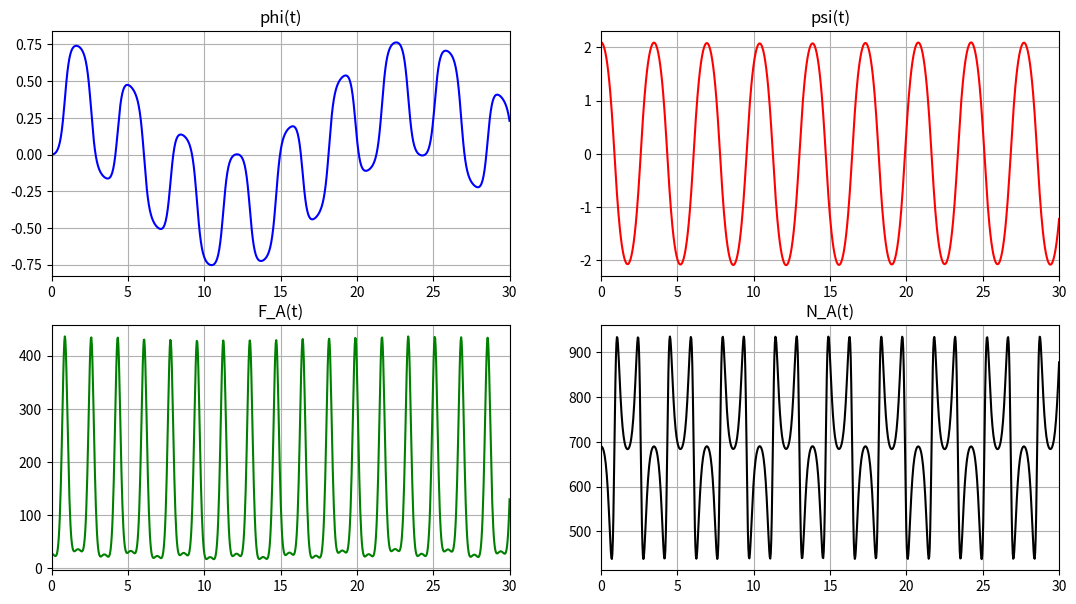
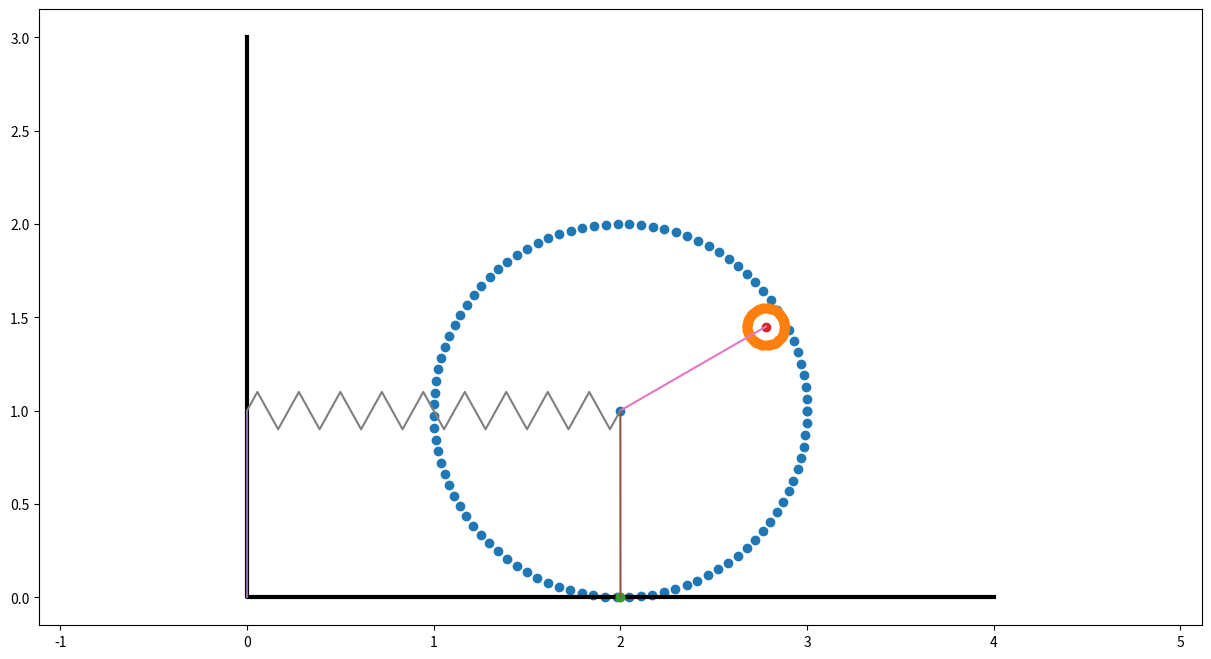

Source code (Python) for these figures, in order:
import numpy as np
import matplotlib.pyplot as plt
from matplotlib.animation import FuncAnimation
from scipy.integrate import odeint

pi = 3.14
g = 9.81
full_output = 1

# y = (phi, psi, phi', psi')

def odesys(y, t, m1, m2, R, r, c, F0, gamma, g):
    der_y = np.zeros(4)
    der_y[0] = y[2]     # phi' = y[2]
    der_y[1] = y[3]     # psi' = y[3]

    a11 = 2 * (m1 + m2) * R
    a12 = m2 * (R - r) * (1 + np.cos(y[1]))
    a21 = R * (1 + np.cos(y[1]))
    a22 = 2 * (R - r)

    b1 = (F0 * np.sin(gamma * t)) - (c * R * y[0]) + (m2 * (R - r) * y[3] * y[3] * np.sin(y[1]))
    b2 = - g * np.sin(y[1])

    der_y[2] = (b1*a22 - b2*a12)/(a11*a22 - a12*a21)    # phi'' находится по методу Крамера
    der_y[3] = (b2*a11 - b1*a21)/(a11*a22 - a12*a21)    # psi'' находится по методу Крамера

    return der_y

# Заданные числовые значения и начальные условия

####################

m1 = 50
m2 = 20
R = 1
r = 0.1
c = 10
F0 = 0
gamma = pi

phi0 = 0
psi0 = 2 * pi / 3
der_phi0 = 0
der_psi0 = 0

####################

Steps = 900
t_fin = 30
t = np.linspace(0, t_fin, Steps)

y0 = [phi0, psi0, der_phi0, der_psi0]

Y = odeint(odesys, y0, t, (m1, m2, R, r, c, F0, gamma, g))

# der - derivative

phi = Y[:, 0]
psi = -pi/2 + Y[:, 1]

der_phi = Y[:, 2]
der_psi = Y[:, 3]

der2_phi = [odesys(y, t, m1, m2, R, r, c, F0, gamma, g)[2] for y,t in zip(Y,t)]
der2_psi = [odesys(y, t, m1, m2, R, r, c, F0, gamma, g)[2] for y,t in zip(Y,t)]

F_A = (m1 + m2)*R*der2_phi[1] + m2*(R - r)*(der2_psi*np.cos(psi) - der_psi*der_psi*np.sin(psi)) + c*R*phi - F0*np.sin(gamma*t)
N_A = (m1 + m2)*g + m2*(R - r)*(der2_psi*np.sin(psi) - der_psi*der_psi*np.cos(psi))

fig_for_graphs = plt.figure(figsize=[13,7])

ax_for_graphs = fig_for_graphs.add_subplot(2, 2, 1)
ax_for_graphs.plot(t, phi, color='blue')
ax_for_graphs.set_title("phi(t)")
ax_for_graphs.set(xlim=[0, t_fin])
ax_for_graphs.grid(True)

ax_for_graphs = fig_for_graphs.add_subplot(2,2,2)
ax_for_graphs.plot(t,psi + pi/2,color='red')
ax_for_graphs.set_title('psi(t)')
ax_for_graphs.set(xlim=[0, t_fin])
ax_for_graphs.grid(True)

ax_for_graphs = fig_for_graphs.add_subplot(2,2,3)
ax_for_graphs.plot(t,F_A,color='green')
ax_for_graphs.set_title("F_A(t)")
ax_for_graphs.set(xlim=[0, t_fin])
ax_for_graphs.grid(True)

ax_for_graphs = fig_for_graphs.add_subplot(2,2,4)
ax_for_graphs.plot(t,N_A,color='black')
ax_for_graphs.set_title('N_A(t)')
ax_for_graphs.set(xlim=[0, t_fin])
ax_for_graphs.grid(True)

# Отсюда начинается лр2

R1_array = np.full(Steps, R, dtype=int)

r_0 = 2

Point_O = R * phi + r_0

theta = np.linspace(0, 2 * pi, 100)
Circle1_X = R * np.cos(theta)
Circle1_Y = R * np.sin(theta)

Ground_X = [0, 0, 4]
Ground_Y = [3, 0, 0]

Line_OH_X = [0, 0]
Line_OH_Y = [0, R]

Point_A_X = Point_O + R * np.cos(- phi - pi / 2)
Point_A_Y = R1_array + R * np.sin(- phi - pi / 2)

Point_B_X = Point_O + (R - r) * np.cos(psi)
Point_B_Y = R1_array + (R - r) * np.sin(psi)

Circle2_X = r * np.cos(theta)
Circle2_Y = r * np.sin(theta)

AnglesCount = 20
MaxWidth = 0.1

Spring_X = np.zeros(AnglesCount)
Spring_Y = np.zeros(AnglesCount)

Spring_X[AnglesCount - 1] = 1

k = AnglesCount - 2

for i in range(AnglesCount - 2):
    Spring_X[i + 1] = (i + 1) / k - 1 / (2 * k)
    Spring_Y[i + 1] = ((-1) ** i) * MaxWidth

Spring_Length = Point_O


Figure = plt.figure(figsize=[15,8])
ax = Figure.add_subplot(1, 1, 1)
ax.axis("equal")
plt.rcParams['image.cmap'] = 'viridis'

Drawed_Ground = ax.plot(Ground_X, Ground_Y, color="black", linewidth=3)

Drawed_Point_O = ax.plot(Point_O[0], R, marker="o")[0]
Drawed_Point_H = ax.plot(Point_O[0], 0, marker="o")[0]
Drawed_Point_A = ax.plot(Point_A_X[0], Point_A_Y[0], marker="o")[0]
Drawed_Point_B = ax.plot(Point_B_X[0], Point_B_Y[0], marker="o")[0]

Drawed_Circle1 = ax.scatter(Point_O[0] + Circle1_X, R + Circle1_Y)
Drawed_Circle2 = ax.scatter(Point_B_X[0] + Circle2_X, Point_B_Y[0] + Circle2_Y)

Drawed_Line_OH = ax.plot(Line_OH_X, Line_OH_Y)[0]
Drawed_Line_OA = ax.plot([Point_O[0], Point_A_X[0]], [R1_array[0], Point_A_Y[0]])[0]
Drawed_Line_OB = ax.plot([Point_O[0], Point_B_X[0]], [R1_array[0], Point_B_Y[0]])[0]

Drawed_Spring = ax.plot(Spring_X * Spring_Length[0], Spring_Y + R)[0]

def Movement(i) :
    Drawed_Point_O.set_data(Point_O[i], R)
    Drawed_Point_H.set_data(Point_O[i], 0)
    Drawed_Point_A.set_data(Point_A_X[i], Point_A_Y[i])
    Drawed_Point_B.set_data(Point_B_X[i], Point_B_Y[i])

    Drawed_Circle1.set_offsets(np.array((Point_O[i] + Circle1_X, R + Circle1_Y)).T)

    Drawed_Circle2.set_offsets(np.array((Point_B_X[i] + Circle2_X, Point_B_Y[i] + Circle2_Y)).T)

    Drawed_Line_OH.set_data(Line_OH_X + Point_O[i], Line_OH_Y)
    Drawed_Line_OA.set_data([Point_O[i], Point_A_X[i]], [R1_array[i], Point_A_Y[i]])
    Drawed_Line_OB.set_data([Point_O[i], Point_B_X[i]], [R1_array[i], Point_B_Y[i]])

    Drawed_Spring.set_data(Spring_X * Spring_Length[i], Spring_Y + R)


Animation = FuncAnimation(Figure, Movement, frames=Steps, interval=33)

plt.show()